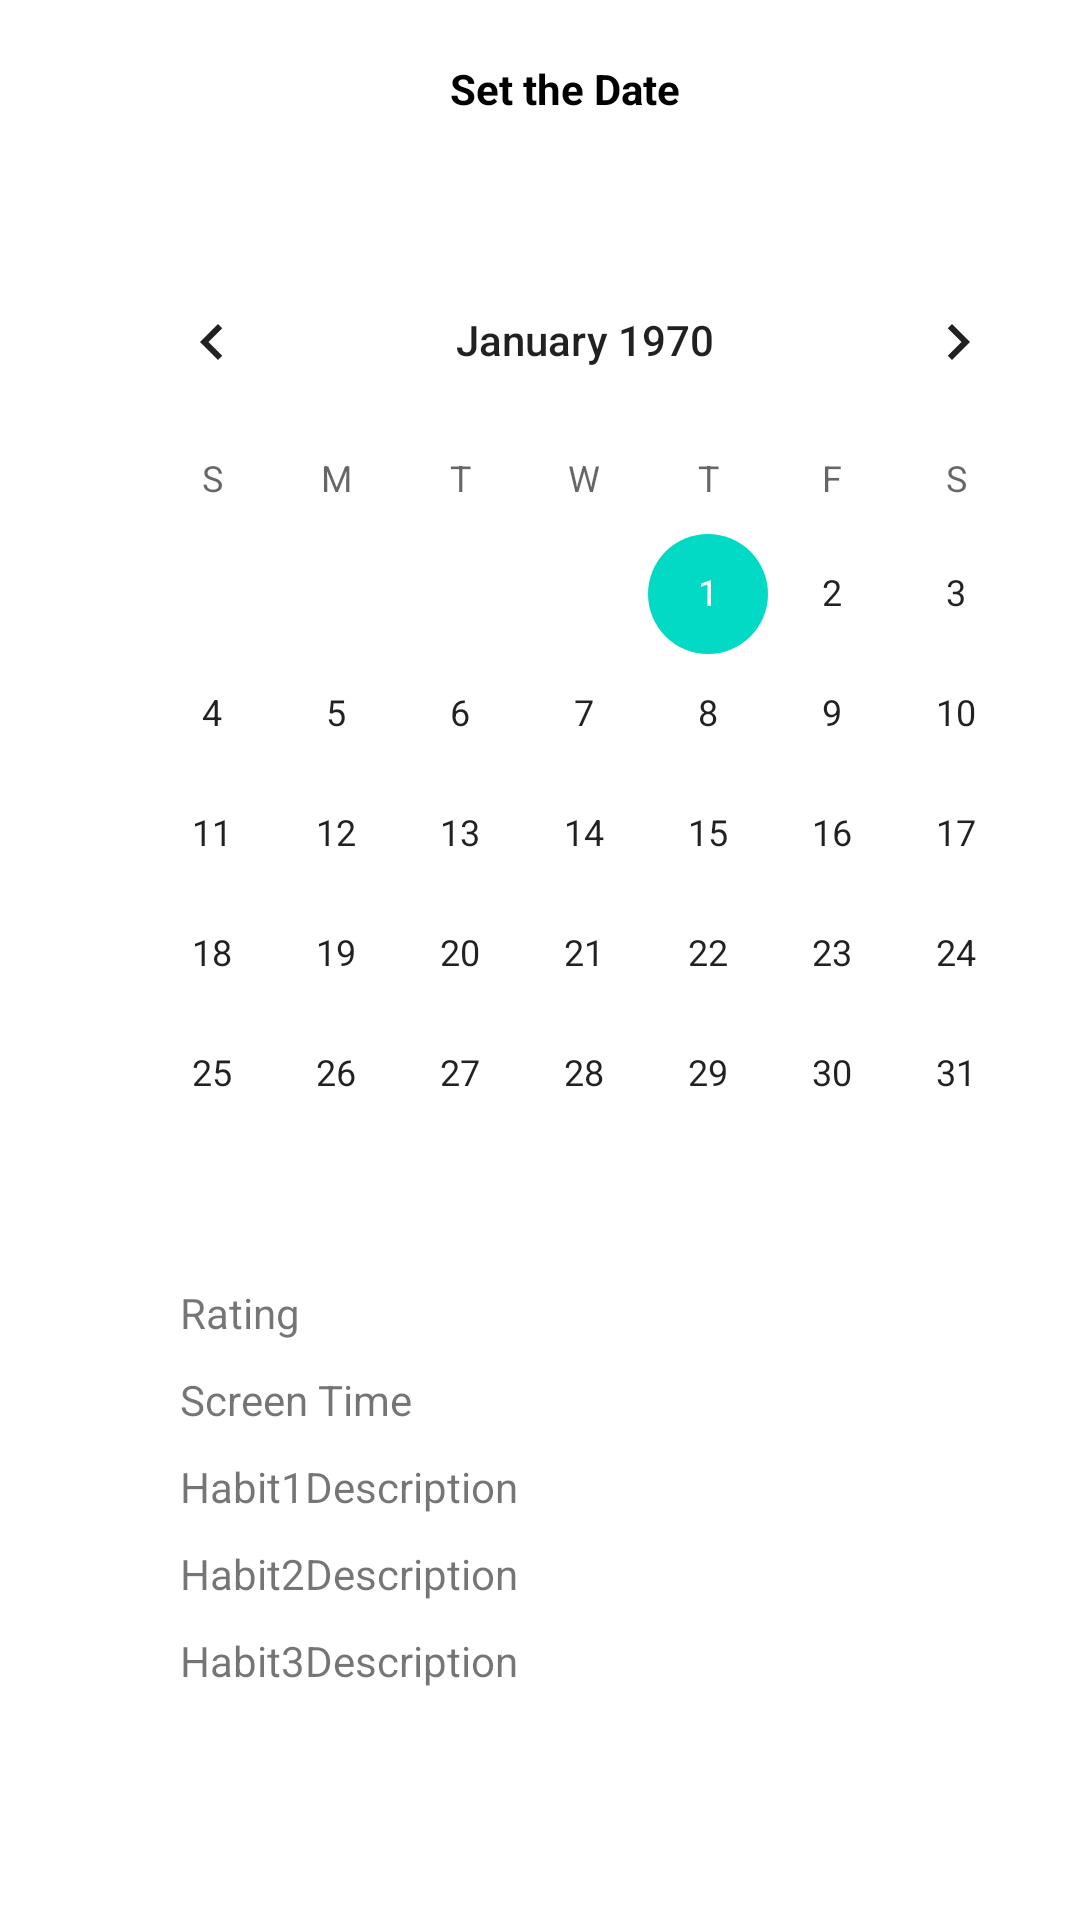

Here is an Android app screen rendered from its layout file. Give the layout XML and the strings, colors and styles it references.
<!-- AndroidManifest.xml: application theme Theme.MentalHealthWellness -->
<!-- res/layout/fragment_calendar.xml -->
<?xml version="1.0" encoding="utf-8"?>
<RelativeLayout
    xmlns:android="http://schemas.android.com/apk/res/android"
    xmlns:app="http://schemas.android.com/apk/res-auto"
    xmlns:tools="http://schemas.android.com/tools"
    android:layout_width="match_parent"
    android:layout_height="match_parent"
    tools:context=".MainActivity">

    
    <TextView
        android:id="@+id/date_view"
        android:layout_width="wrap_content"
        android:layout_height="wrap_content"
        android:layout_marginLeft="150dp"
        android:layout_marginTop="20dp"
        android:text="Set the Date"
        android:textColor="@android:color/background_dark"
        android:textStyle="bold" />

    
    <CalendarView
        android:id="@+id/calender"
        android:layout_marginTop="80dp"
        android:layout_marginLeft="30dp"
        android:layout_width="wrap_content"
        android:layout_height="wrap_content">
    </CalendarView>

    <TextView
        android:id="@+id/ratingText"
        android:layout_width="wrap_content"
        android:layout_height="wrap_content"
        android:layout_below="@id/calender"
        android:layout_marginLeft="60dp"
        android:layout_marginTop="10dp"
        android:text="Rating" />
    <TextView
        android:id="@+id/screenTime"
        android:layout_width="wrap_content"
        android:layout_height="wrap_content"
        android:layout_below="@id/ratingText"
        android:layout_marginLeft="60dp"
        android:layout_marginTop="10dp"
        android:text="Screen Time" />
    <TextView
        android:id="@+id/firsthabit"
        android:layout_width="wrap_content"
        android:layout_height="wrap_content"
        android:layout_below="@id/screenTime"
        android:layout_marginLeft="60dp"
        android:layout_marginTop="10dp"
        android:text="Habit1Description" />
    <TextView
        android:id="@+id/secondhabit"
        android:layout_width="wrap_content"
        android:layout_height="wrap_content"
        android:layout_below="@id/firsthabit"
        android:layout_marginLeft="60dp"
        android:layout_marginTop="10dp"
        android:text="Habit2Description" />
    <TextView
        android:id="@+id/thirdhabit"
        android:layout_width="wrap_content"
        android:layout_height="wrap_content"
        android:layout_below="@id/secondhabit"
        android:layout_marginLeft="60dp"
        android:layout_marginTop="10dp"
        android:text="Habit3Description" />

</RelativeLayout>
<!-- resources referenced by this layout -->
<resources>
  <style name="Theme.MentalHealthWellness" parent="Theme.MaterialComponents.DayNight.DarkActionBar">
          
          <item name="colorPrimary">@color/purple_500</item>
          <item name="colorPrimaryVariant">@color/purple_700</item>
          <item name="colorOnPrimary">@color/white</item>
          
          <item name="colorSecondary">@color/teal_200</item>
          <item name="colorSecondaryVariant">@color/teal_700</item>
          <item name="colorOnSecondary">@color/black</item>
          
          <item name="android:statusBarColor" tools:targetApi="l">?attr/colorPrimaryVariant</item>
          
      </style>
  <color name="purple_500">#FF6200EE</color>
  <color name="purple_700">#FF3700B3</color>
  <color name="white">#FFFFFFFF</color>
  <color name="teal_200">#FF03DAC5</color>
  <color name="teal_700">#FF018786</color>
  <color name="black">#FF000000</color>
</resources>
